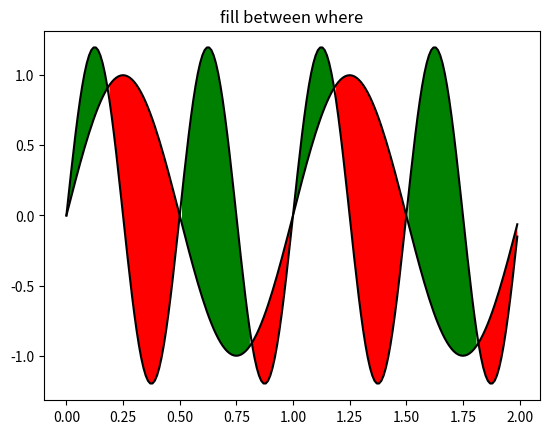

Here is the Python script that generated this plot:
#!/usr/bin/env python
import matplotlib.mlab as mlab
import matplotlib.pyplot as plt
import numpy as np

x = np.arange(0.0, 2, 0.01)
y1 = np.sin(2*np.pi*x)
y2 = 1.2*np.sin(4*np.pi*x)

fig, ax = plt.subplots()
ax.plot(x, y1, x, y2, color='black')
ax.fill_between(x, y1, y2, where=y2>y1, facecolor='green')
ax.fill_between(x, y1, y2, where=y2<=y1, facecolor='red')
ax.set_title('fill between where')

plt.show()
